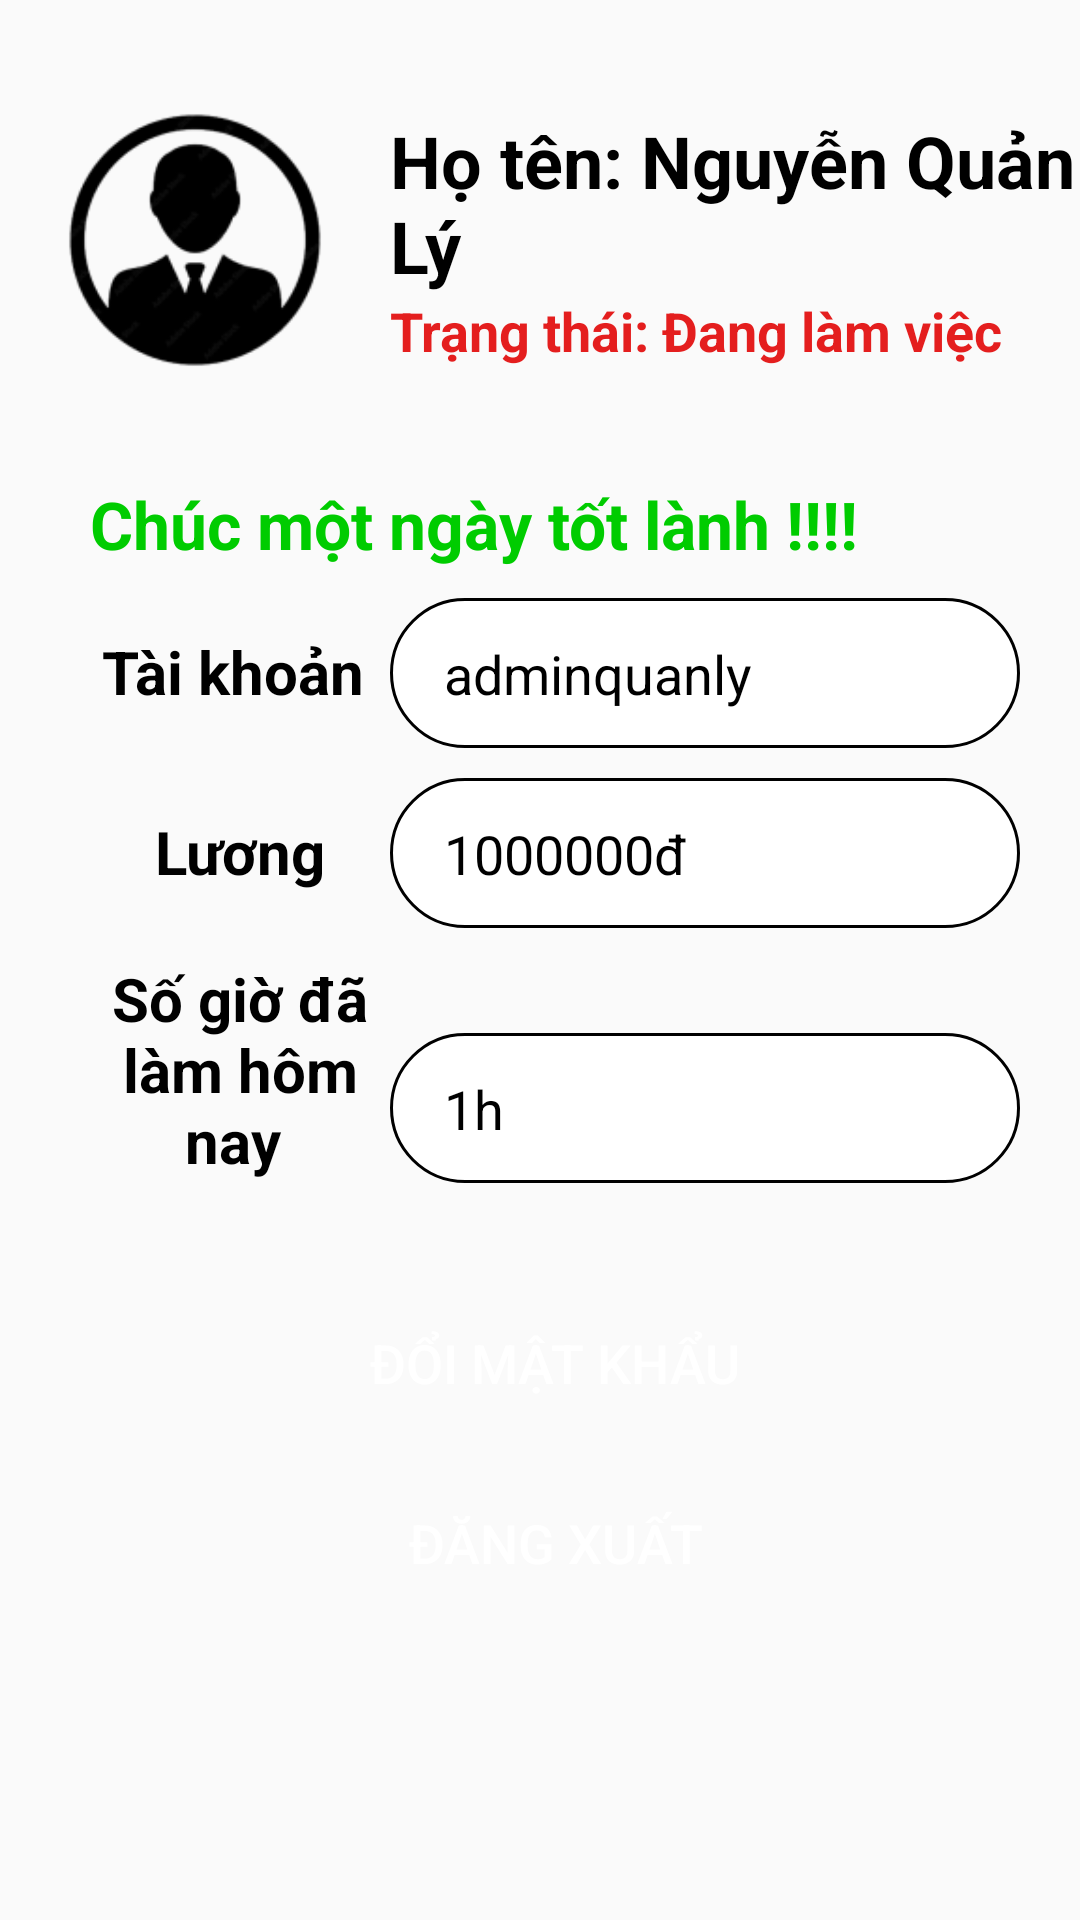

Produce the Android XML layout that renders to this screen, including the resource entries it uses.
<!-- AndroidManifest.xml: application theme Theme.SP23_BeeBilliardClub_N5 -->
<!-- res/layout/fragment_hoso_quanly.xml -->
<?xml version="1.0" encoding="utf-8"?>
<LinearLayout xmlns:android="http://schemas.android.com/apk/res/android"
    android:layout_width="match_parent"
    android:layout_height="match_parent"
    android:paddingLeft="10dp"
    android:orientation="vertical">

    <LinearLayout
        android:layout_width="match_parent"
        android:layout_height="wrap_content"
        android:paddingTop="10dp"
        android:orientation="horizontal">
        <ImageView
            android:layout_width="100dp"
            android:layout_height="140dp"
            android:layout_marginLeft="5dp"
            android:src="@drawable/quanly1"
            />
        <LinearLayout
            android:layout_width="match_parent"
            android:layout_height="wrap_content"
            android:layout_gravity="center"
            android:orientation="vertical">

            <TextView
                android:id="@+id/tv_hoten_hsql"
                android:layout_width="match_parent"
                android:layout_height="wrap_content"
                android:text="Họ tên: Nguyễn Quản Lý"
                android:layout_marginLeft="15dp"
                android:textColor="@color/black"
                android:textSize="24sp"
                android:textStyle="bold" />
            <TextView
                android:id="@+id/tv_trangthai_hsql"
                android:layout_width="match_parent"
                android:layout_height="wrap_content"
                android:text="Trạng thái: Đang làm việc"
                android:layout_marginLeft="15dp"
                android:textColor="#E41E1E"
                android:textSize="18sp"
                android:textStyle="bold" />

        </LinearLayout>

    </LinearLayout>
    <TextView
        android:layout_width="match_parent"
        android:layout_height="wrap_content"
        android:text="Chúc một ngày tốt lành !!!!"
        android:textColor="#00CC00"
        android:layout_marginTop="10dp"
        android:layout_marginLeft="20dp"
        android:textSize="22dp"
        android:textStyle="bold"/>
    <LinearLayout
        android:layout_width="match_parent"
        android:layout_height="wrap_content"
        android:layout_marginTop="10dp"
        android:layout_marginLeft="20dp"
        android:orientation="horizontal">

        <TextView
            android:layout_width="100dp"
            android:layout_height="wrap_content"
            android:text="Tài khoản "
            android:textAlignment="center"
            android:textColor="@color/black"
            android:textSize="20sp"
            android:textStyle="bold" />
        <TextView
            android:id="@+id/tv_taikhoan_hsql"
            android:layout_width="match_parent"
            android:layout_marginRight="20dp"
            android:paddingTop="13dp"
            android:layout_height="50dp"
            android:textColor="@color/black"
            android:background="@drawable/bg_botron"
            android:textSize="18sp"
            android:text="adminquanly"
            android:inputType="text"
            android:paddingLeft="18dp"
            />
    </LinearLayout>
    <LinearLayout
        android:layout_width="match_parent"
        android:layout_height="wrap_content"
        android:layout_marginTop="10dp"
        android:layout_marginLeft="20dp"
        android:orientation="horizontal">

        <TextView
            android:layout_width="100dp"
            android:layout_height="wrap_content"
            android:text="Lương"
            android:textAlignment="center"
            android:textColor="@color/black"
            android:textSize="20sp"
            android:textStyle="bold" />
        <TextView
            android:id="@+id/tv_luong_hsql"
            android:layout_width="match_parent"
            android:layout_marginRight="20dp"
            android:paddingTop="13dp"
            android:layout_height="50dp"
            android:textColor="@color/black"
            android:background="@drawable/bg_botron"
            android:textSize="18sp"
            android:text="1000000đ"
            android:inputType="text"
            android:paddingLeft="18dp"
            />
    </LinearLayout>
    <LinearLayout
        android:layout_width="match_parent"
        android:layout_height="wrap_content"
        android:layout_marginTop="10dp"
        android:layout_marginLeft="20dp"
        android:gravity="center"
        android:orientation="horizontal">

        <TextView
            android:layout_width="100dp"
            android:layout_height="100dp"
            android:text="Số giờ đã làm hôm nay "
            android:textColor="@color/black"
            android:textAlignment="center"
            android:textSize="20sp"
            android:textStyle="bold" />
        <TextView
            android:id="@+id/tv_sogiolam_hsql"
            android:layout_width="match_parent"
            android:layout_marginRight="20dp"
            android:paddingTop="13dp"
            android:layout_height="50dp"
            android:textColor="@color/black"
            android:background="@drawable/bg_botron"
            android:text="1h"
            android:textSize="18sp"
            android:inputType="text"
            android:paddingLeft="18dp"
            />
    </LinearLayout>
    <LinearLayout
        android:layout_width="match_parent"
        android:layout_height="wrap_content"
        android:gravity="center"
        android:paddingTop="10dp"
        android:layout_gravity="center">
    <androidx.appcompat.widget.AppCompatButton
        android:id="@+id/btn_doimatkhau_hsql"
        android:layout_width="300dp"
        android:layout_height="50dp"
        android:background="@drawable/bg_btn_sign_in"
        android:text="Đổi mật khẩu"
        android:textColor="@color/white"
        android:textSize="18sp"

        />
    </LinearLayout>
    <LinearLayout
        android:layout_width="match_parent"
        android:layout_height="wrap_content"
        android:gravity="center"
        android:paddingTop="10dp"
        android:layout_gravity="center">
        <androidx.appcompat.widget.AppCompatButton
            android:id="@+id/btn_dangxuat_hsql"
            android:layout_width="300dp"
            android:layout_height="50dp"
            android:background="@drawable/bg_btn_sign_in"
            android:text="Đăng xuất"
            android:textColor="@color/white"
            android:textSize="18sp"

            />
    </LinearLayout>
</LinearLayout>
<!-- resources referenced by this layout -->
<resources>
  <color name="black">#FF000000</color>
  <color name="white">#FFFFFFFF</color>
  <!-- drawable bg_botron (drawable) -->
  <?xml version="1.0" encoding="utf-8"?>
  <shape
      xmlns:android="http://schemas.android.com/apk/res/android"
      android:shape="rectangle">
  
      
      <solid
          android:color="@color/white" >
      </solid>
  
      
      <stroke
          android:width="1dp"
          android:color="@color/black"
           >
      </stroke>
  
      
      <padding
          android:left="5dp"
          android:top="5dp"
          android:right="5dp"
          android:bottom="5dp" >
      </padding>
  
      
      <corners
          android:radius="100dp" >
      </corners>
  
  </shape>
  <!-- drawable quanly1: png bitmap (drawable, 9238 bytes) -->
  <style name="Theme.SP23_BeeBilliardClub_N5" parent="Theme.AppCompat.Light.NoActionBar">
          
          <item name="colorPrimary">@color/purple_500</item>
          <item name="colorPrimaryVariant">@color/purple_700</item>
          <item name="colorOnPrimary">@color/white</item>
          
          <item name="colorSecondary">@color/teal_200</item>
          <item name="colorSecondaryVariant">@color/teal_700</item>
          <item name="colorOnSecondary">@color/black</item>
          
          <item name="android:statusBarColor" tools:targetApi="l">@color/black</item>
          
          <item name="drawerArrowStyle">@style/DrawerArrowStyle</item>
          <item name="android:actionMenuTextColor">@color/white</item>
      </style>
  <color name="purple_500">#FF6200EE</color>
  <color name="purple_700">#FF3700B3</color>
  <color name="teal_200">#FF03DAC5</color>
  <color name="teal_700">#FF018786</color>
  <style name="DrawerArrowStyle" parent="Widget.AppCompat.DrawerArrowToggle">
          <item name="spinBars">true</item>
          <item name="color">@android:color/white</item>
          <item name="icon">@drawable/ic_launcher_foreground</item>
      </style>
</resources>
